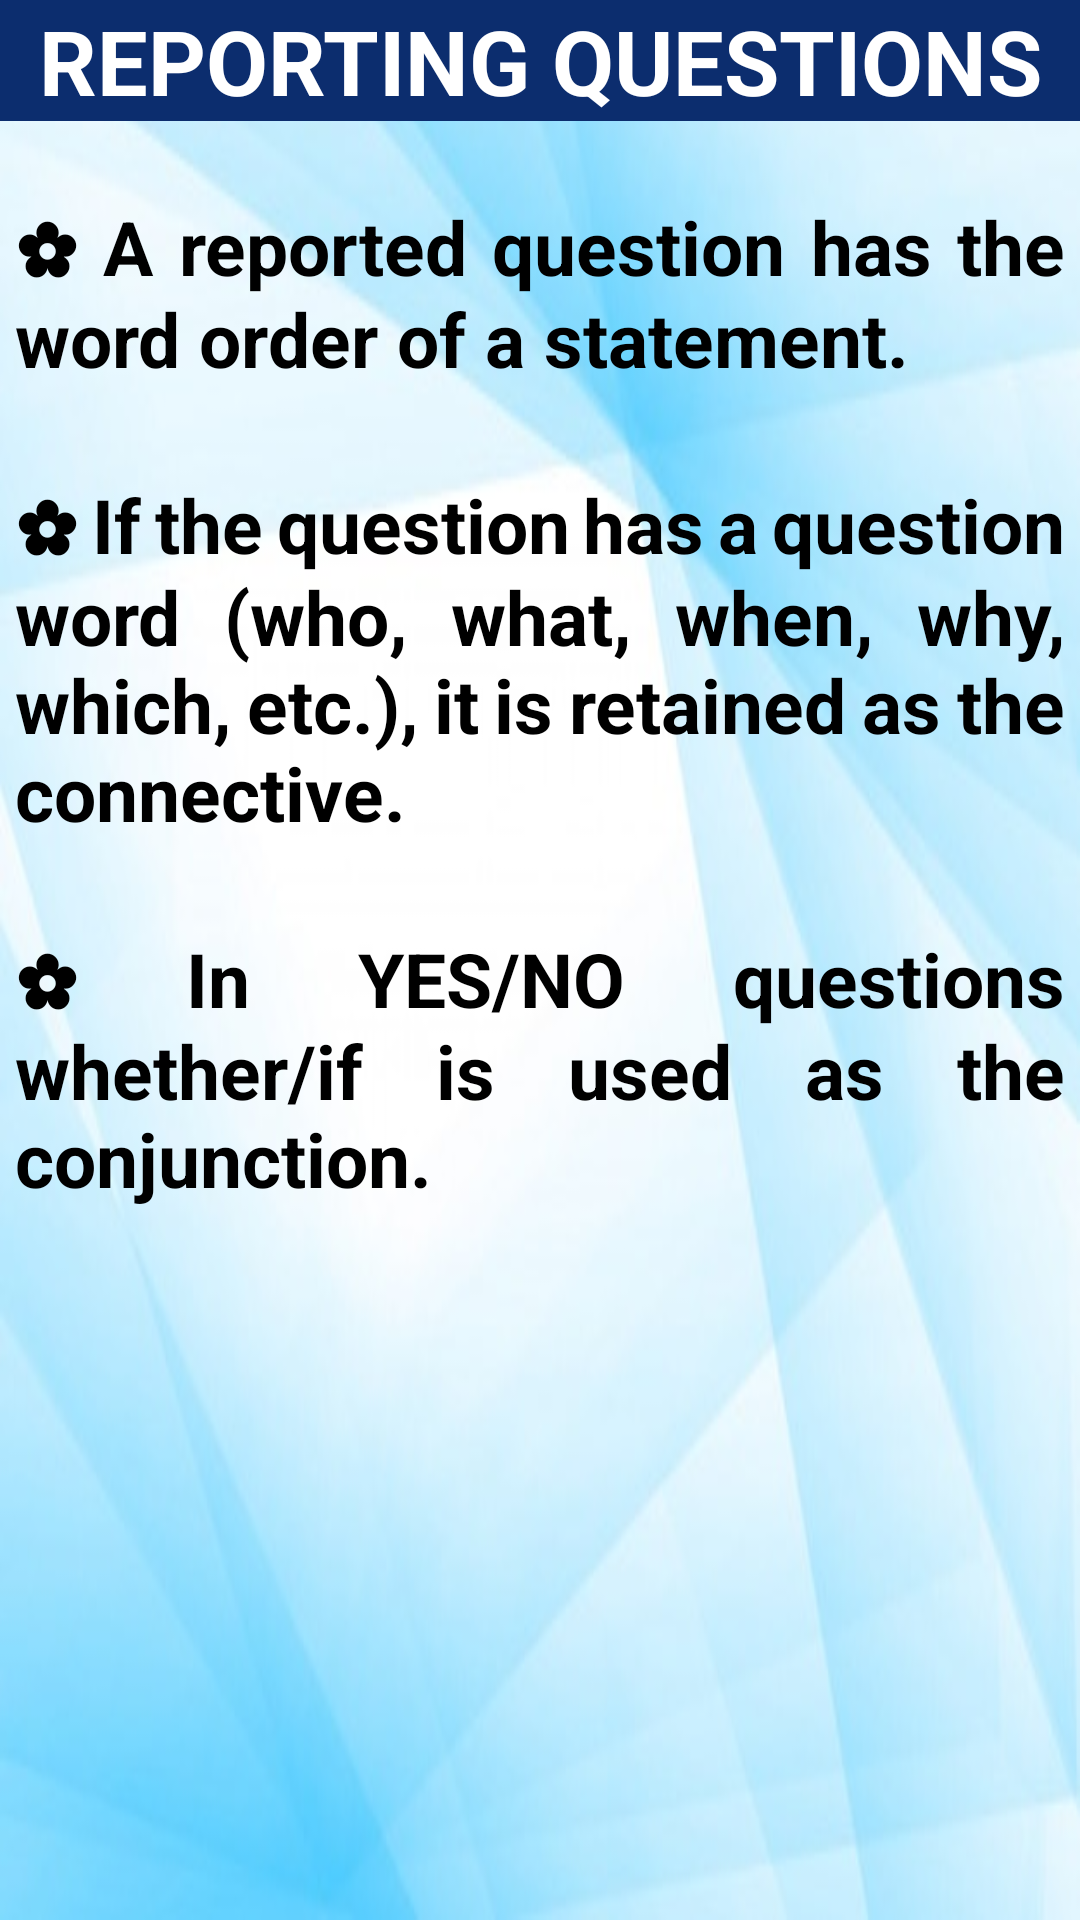

Write the Android layout XML for this screen, with the resource values it uses.
<!-- AndroidManifest.xml: application theme AppTheme -->
<!-- res/layout/activity_reporting_questions.xml -->
<?xml version="1.0" encoding="utf-8"?>
<LinearLayout xmlns:android="http://schemas.android.com/apk/res/android"
    xmlns:app="http://schemas.android.com/apk/res-auto"
    xmlns:tools="http://schemas.android.com/tools"
    android:layout_width="match_parent"
    android:layout_height="match_parent"
    tools:context=".worksheet"
    android:background="@drawable/quizbg"
    android:orientation="vertical">
    <TextView
        android:layout_width="match_parent"
        android:layout_height="wrap_content"
        android:layout_marginBottom="20dp"
        android:text="REPORTING QUESTIONS"
        android:textAlignment="center"
        android:background="#0C2D6E"
        android:textColor="#FFFFFF"
        android:textSize="30dp"
        android:textStyle="bold" />

    <ScrollView
        android:id="@+id/reported_speech_menu"
        android:layout_width="match_parent"
        android:layout_height="match_parent">

        <LinearLayout
            android:layout_width="match_parent"
            android:layout_height="match_parent"
            android:orientation="vertical">
            <TextView
                android:layout_width="match_parent"
                android:layout_height="wrap_content"
                android:textSize="25dp"
                android:layout_margin="5dp"
                android:justificationMode="inter_word"
                android:textColor="@android:color/black"
                android:text="@string/reporting_question"/>




        </LinearLayout>
    </ScrollView>

</LinearLayout>
<!-- resources referenced by this layout -->
<resources>
  <!-- drawable quizbg: jpg bitmap (drawable-xxhdpi, 29667 bytes) -->
  <string name="reporting_question"><b>✿ A reported question has the word order of a statement.\n\n✿ If the question has a question word (who, what, when, why, which, etc.), it is retained as the connective.\n\n✿ In YES/NO questions whether/if is used as the conjunction.</b>
  
      </string>
  <style name="AppTheme" parent="Theme.AppCompat.Light.NoActionBar">
          
          <item name="colorPrimary">@color/colorPrimary</item>
          <item name="colorPrimaryDark">#0C2D6E</item>
          <item name="colorAccent">@color/colorAccent</item>
      </style>
  <color name="colorPrimary">#3F51B5</color>
  <color name="colorAccent">#FF4081</color>
</resources>
